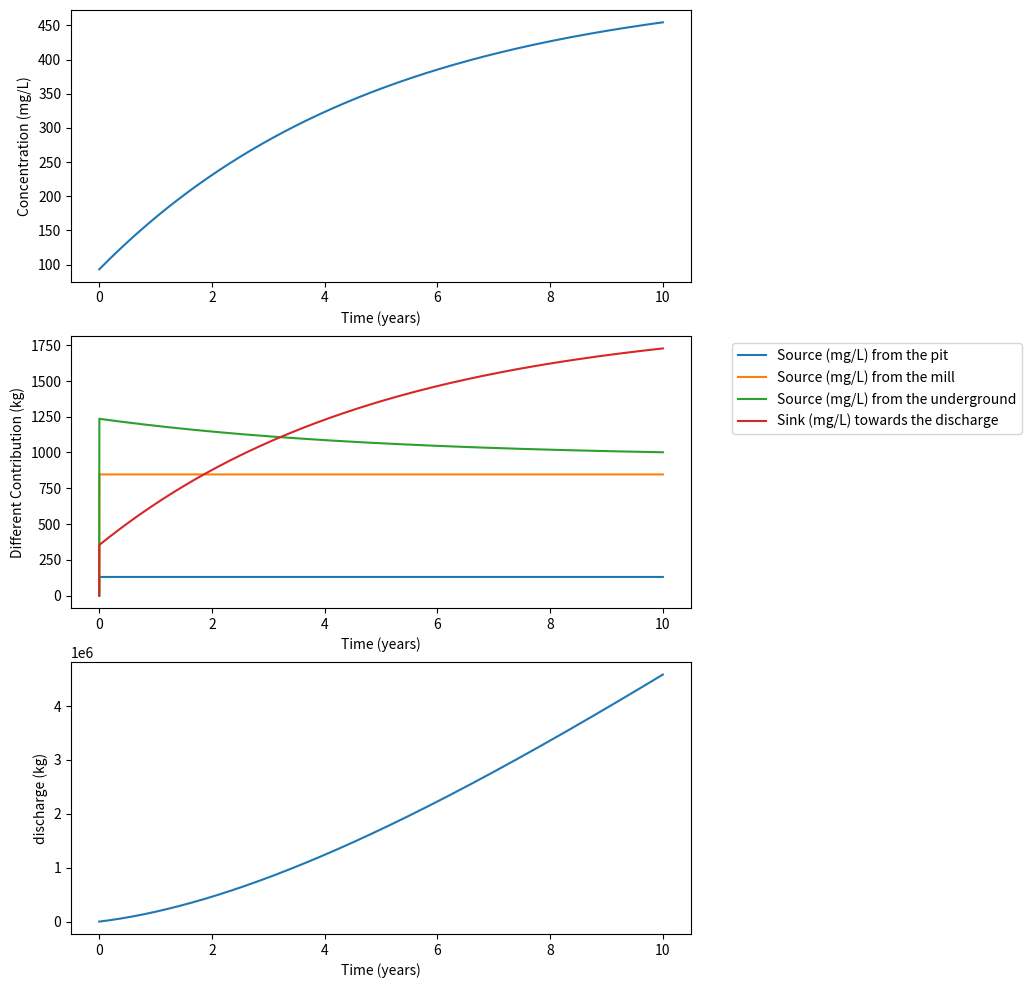
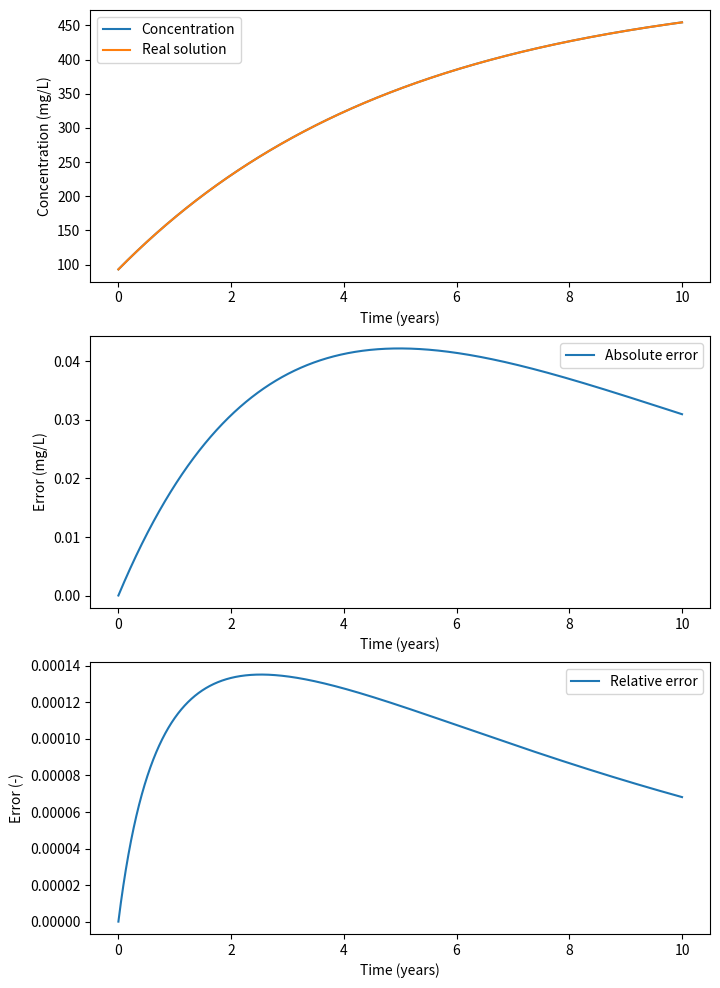
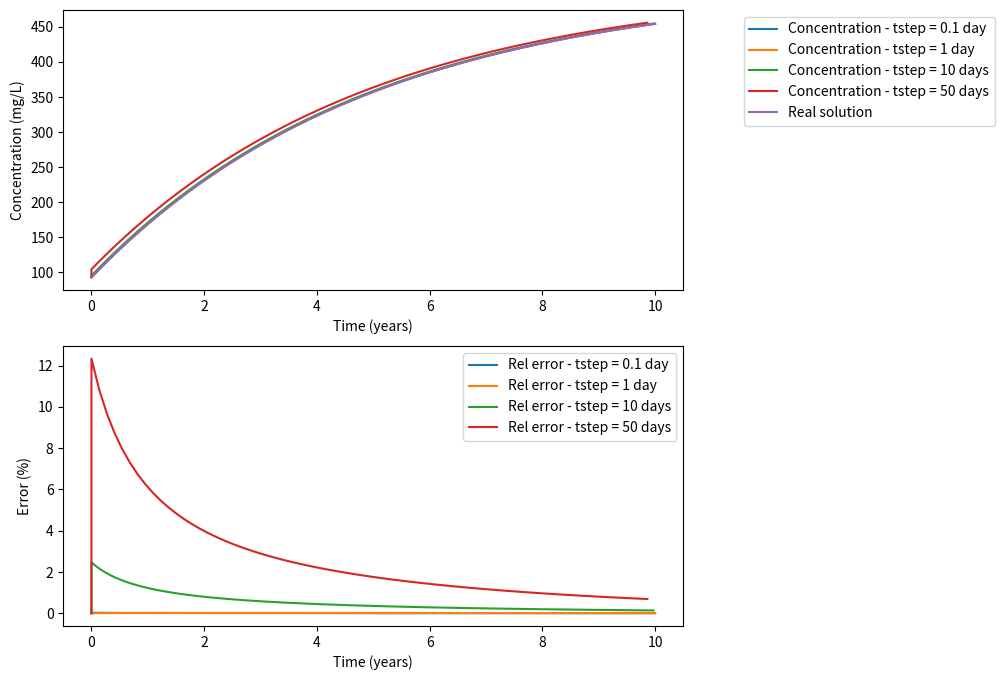

Here is the Python script that generated these plots, in order:
# -*- coding: utf-8 -*-
# ---
# jupyter:
#   celltoolbar: Create Assignment
#   jupytext:
#     metadata_filter:
#       cells:
#         additional: all
#       notebook:
#         additional: all
#     text_representation:
#       extension: .py
#       format_name: percent
#       format_version: '1.2'
#       jupytext_version: 0.8.6
#   kernelspec:
#     display_name: Python 3
#     language: python
#     name: python3
#   language_info:
#     codemirror_mode:
#       name: ipython
#       version: 3
#     file_extension: .py
#     mimetype: text/x-python
#     name: python
#     nbconvert_exporter: python
#     pygments_lexer: ipython3
#     version: 3.6.5
#   toc:
#     base_numbering: 1
#     nav_menu: {}
#     number_sections: true
#     sideBar: true
#     skip_h1_title: false
#     title_cell: Table of Contents
#     title_sidebar: Contents
#     toc_cell: true
#     toc_position: {}
#     toc_section_display: true
#     toc_window_display: true
# ---

# %% [markdown] {"lines_to_next_cell": 0, "toc": true}
# <h1>Table of Contents<span class="tocSkip"></span></h1>
# <div class="toc"><ul class="toc-item"><li><span><a href="#Mixing-calculations" data-toc-modified-id="Mixing-calculations-1"><span class="toc-item-num">1&nbsp;&nbsp;</span>Mixing calculations</a></span><ul class="toc-item"><li><span><a href="#ODEs-and-Euler’s-method**" data-toc-modified-id="ODEs-and-Euler’s-method**-1.1"><span class="toc-item-num">1.1&nbsp;&nbsp;</span>ODEs and Euler’s method**</a></span></li><li><span><a href="#Problem-description-and-conceptual-model" data-toc-modified-id="Problem-description-and-conceptual-model-1.2"><span class="toc-item-num">1.2&nbsp;&nbsp;</span>Problem description and conceptual model</a></span></li><li><span><a href="#Identification-of-sulfate-sources" data-toc-modified-id="Identification-of-sulfate-sources-1.3"><span class="toc-item-num">1.3&nbsp;&nbsp;</span>Identification of sulfate sources</a></span><ul class="toc-item"><li><span><a href="#Parameters" data-toc-modified-id="Parameters-1.3.1"><span class="toc-item-num">1.3.1&nbsp;&nbsp;</span>Parameters</a></span></li></ul></li><li><span><a href="#Evolution-of-the-mass-of-water" data-toc-modified-id="Evolution-of-the-mass-of-water-1.4"><span class="toc-item-num">1.4&nbsp;&nbsp;</span>Evolution of the mass of water</a></span></li><li><span><a href="#Evolution-of-the-mass-of-sulfates" data-toc-modified-id="Evolution-of-the-mass-of-sulfates-1.5"><span class="toc-item-num">1.5&nbsp;&nbsp;</span>Evolution of the mass of sulfates</a></span></li><li><span><a href="#Mass-balance" data-toc-modified-id="Mass-balance-1.6"><span class="toc-item-num">1.6&nbsp;&nbsp;</span>Mass balance</a></span><ul class="toc-item"><li><span><a href="#Associated-ODE" data-toc-modified-id="Associated-ODE-1.6.1"><span class="toc-item-num">1.6.1&nbsp;&nbsp;</span>Associated ODE</a></span></li><li><span><a href="#Analytical-Solution" data-toc-modified-id="Analytical-Solution-1.6.2"><span class="toc-item-num">1.6.2&nbsp;&nbsp;</span>Analytical Solution</a></span></li><li><span><a href="#Error-estimation" data-toc-modified-id="Error-estimation-1.6.3"><span class="toc-item-num">1.6.3&nbsp;&nbsp;</span>Error estimation</a></span></li></ul></li></ul></li><li><span><a href="#Plot-the-errors" data-toc-modified-id="Plot-the-errors-2"><span class="toc-item-num">2&nbsp;&nbsp;</span>Plot the errors</a></span><ul class="toc-item"><li><ul class="toc-item"><li><span><a href="#Influence-of-the-timestep" data-toc-modified-id="Influence-of-the-timestep-2.0.1"><span class="toc-item-num">2.0.1&nbsp;&nbsp;</span>Influence of the timestep</a></span></li></ul></li></ul></li></ul></div>
# %% [markdown] {"lines_to_next_cell": 0}
# # Assignment
#
# ## Objectives and description**
#
# The objective of this assignment is to create a python program that
# computes the concentration of sulfate in time in the water in a tailings
# management facility (TMF) at a mine site.
#
# The goal is to describe the computational approach to the resolution of a typical "0D" problem. In the end, the goal is to understand how the computational approach corresponds to the resolution of an ODE. We will investigate that ODE and study its solutions. That will allow us to compare the accuracy of the numerical solution, because mathematics allowed us to know, in this particular case, the exact solution of a problem.
#
# This assignment is built so that the concepts of the accuracy of a solution are naturally introduced. In the end, you will realize that you will have implemented what is called the forward Euler approach. 
#
# ## Problem description and conceptual model
#
# Sulfate $SO_{4}^{2 -}$ is one of the “major” dissolved constituents in
# most terrestrial waters (the others being sodium, calcium, magnesium,
# bicarbonate and chloride). Sulfate is not poisonous, but much in the
# same way that too much salt makes water undrinkable, too much sulfate
# can be too and is thus an environmental concern.
#
# Furthermore, high sulfate concentrations are usually associated with acidic conditions (think about sulfuric acid producing sulfates). In acidic conditions, heavy metals (which are poisonous) might be released from rock dissolution, ... Therefore, monitoring and predicting the sulfate content in groundwater is an essential environmental concern.
#
# We will go back to the TMF problem, where we want to know and assess the sulfate concentration evolution through time.
#
# ## Identification of sulfate sources
#
# To compute the concentration of sulfate in the TMF water, we need to
# know where it is coming from and going to and use that knowledge to
# develop a conceptual model describing the fate of sulfate in our system. That conceptual model will be translated into a computational model.
#
# The figure below is a conceptual sketch of the main sources and losses
# of sulfate in the TMF water:
#
# ![](figures/tmf_box.png)
#
# 1)  From the pit. To keep the pit dry, water is constantly pumped out of
#     the pit and put into the TMF at a rate $Q_{\text{pit}}$
#     (L/s of water). The pit water has a sulfate concentration of
#     $c_{\text{pit}}$ in mg/L.
#
# 2)  From the mill. The tailings are pumped into the TMF as a slurry of
#     tailings particles (fine, sand-size ground rock) and water. Assume
#     that the water from the mill enters the TMF at a rate of
#     $Q_{\text{mill}}\ $ (L/s of water), with a sulfate
#     concentration of $c_{\text{mill}}$ (mg/L).
#
# 3)  Diffusing from the tailings porewater at the bottom of the TMF into
#     the water column above. Sulfate dissolves from the tailings
#     particles into the adjacent porewater by oxidation of the sulfide
#     minerals in the particles. Because the ratio of rock to water is
#     high in the tailings sediments at the bottom, the porewater sulfate
#     concentration in the tailings, $c_{\text{pore}}$, is always
#     higher than in the water in the TMF. Accordingly, sulfate tends to
#     diffuse into the TMF water from the bottom porewater at a rate
#     proportional to the difference in concentration between the
#     porewater concentration and the concentration in the TMF,
#     $c_{\text{TMF}}.$ That is, the flux of sulfate from the bottom can
#     be written (a positive quantity when sulfate is entering into the
#     TMF):
#
# $j_{\text{pore}} = k\left( c_{\text{pore}} - c_{\text{TMF}} \right)$
#
# where $j_{\text{pore}}\ mg/(s \cdot m^{2})$ is the flux rate of
# sulfate per unit area of the bottom of the TMF and $k$ is the flux
# coefficient with units of $L/(s \cdot m^{2})$ . To compute
# $J_{\text{pore}}$, the total mass flux rate for the whole TMF, with
# units of $\frac{\text{mg}}{s}$, we must multiply the rate per unit
# area $j_{\text{area}}$ by the total area of the TMF bottom
# $A_{\text{bottom}}\ $ in $m^{2}$:
#
# $J_{\text{pore}} = A_{\text{bottom}}{\times j}_{\text{pore}}$
#
# 4)  Leaving via the discharge ditch. Sulfate leaves the TMF with the
#     water that is discharged at a rate $Q_{\text{discharge}}$ (L/s)
#     from the TMF to the environment. SIMPLIFYING ASSUMPTION: if we
#     assume that the water in the TMF is well mixed at all times, then
#     the concentration in the TMF, $c_{\text{TMF}}$ is the same at all
#     points in the TMF, and therefore the water leaving the TMF has that
#     same concentration $c_{\text{TMF}}\ $.
#
# ### Parameters
#
# You will need these parameters for your
# model
#
# | Symbol                   | Symbol Units                | Description                                                  |&nbsp; &nbsp; &nbsp; &nbsp; Value                   |
# | ------------------------ | --------------------- | ------------------------------------------------------------ | ----------------------- |
# | $c_{\text{pit}}$       | $mg/L$              | Concentration of sulfate in pit water (assume constant)      | $50$                  |
# | $Q_{\text{pit}}$       | $L/s$           | Flow rate of water from the pit into TMF (assume constant)   | 30                   |
# | $c_{\text{mill}}$      | $mg/L$              | Concentration of sulfate in mill water (assume constant)     | $700$                 |
# | $Q_{\text{mill}}$      | $L/s$           | Flow rate of water from mill into TMF (assume constant)      | 14                   |
# | $Q_{\text{discharge}}$ | $L/s$           | Flow rate of water from TMF to environment (assume constant) | 44                   |
# | $c_{\text{pore}}$      | $mg/L$              | Concentration of sulfate in porewater at bottom of pond      | 2000                    |
# | $k$                    | $L/(s \cdot m^{2})$ | Flux coefficient from porewater to water column              | $2.5 \times 10^{- 5}$ |
# | $A_{\text{bottom}}$    | $m^{2}$             | Total area of TMF bottom                                     | $3 \times 10^{5}$     |
# | $V_{\text{TMF}}$       | $L$             | Volume of water in TMF at start of simulation                | $8.1 \times 10^{6}$   |
# | $c_{0}$                | $mg/L$              | Concentration of sulfate in TMF water at start of simulation | $93$                  |
#
#
#
# %% [markdown] {"lines_to_next_cell": 0}
# ## Evolution of the mass of water
#
# First, we will check the evolution of the volume of water in the TMF. Let us denote by $V(t)$ the volume of water in the TMF at every time step.
#
# The flux from the pit and the mill are positive source terms for the volume of water, while the discharge is a negative source term (a sink term).
#
# Over a certain time $\Delta t$, the amount of water (in L) which is coming in/out the TMF are denoted $S_{\text{pit}}$, $S_{\text{mill}}$, $S_{\text{dis}}$ and are equal to
#
# \begin{equation}
# \left\lbrace
# \begin{array}{lll}
# S_{\text{pit}} & = &  Q_{\text{pit}} \Delta t \\
# S_{\text{mill}} & = &  Q_{\text{mill}} \Delta t \\
# S_{\text{dis}} & = &  Q_{\text{dis}} \Delta t \\
# \end{array}
# \right.
# \end{equation}
#
# Therefore, the volume $V$ of water in the TMF over the period [$t$;$t+\Delta t]$ is:
#
# \begin{equation}
# \begin{array}{llll}
# & V(t+\Delta t) & = &  V(t) + S_{\text{pit}} + S_{\text{mill}} - S_{\text{dis}} \\
# \Longleftrightarrow & V(t+\Delta t) & = &  Q_{\text{pit}} \Delta t + Q_{\text{mill}} \Delta t - Q_{\text{dis}} \Delta t \\
# \Longleftrightarrow & \frac{V(t+\Delta t)-V(t)}{\Delta t} & = &  Q_{\text{pit}}  + Q_{\text{mill}}  - Q_{\text{dis}}  \\
# \end{array}
# \end{equation}
#
# How does the volume of water change with time?
#
#
# %%
from numpy.testing import assert_almost_equal

# %% {"nbgrader": {"schema_version": 1, "solution": true, "grade": true, "locked": false, "grade_id": "cell-a09bbce77de223da", "points": 1}}
Q_pit = 30
Q_mill = 14
Q_dis = 44
###BEGIN SOLUTION
Q_pit+Q_mill-Q_dis
###END SOLUTION

# %% [markdown]
# Considering the values given, we have:
#
# \begin{equation}
# \frac{V(t+\Delta t)-V(t)}{\Delta t} = 30 + 14 - 44 = 0 \Longleftrightarrow V(t) = V_0
# \end{equation}
#
# Indicating that the volume of water is constant through time!
#
# Let's assigne a variable whose value is the volume of water in the TMF:

# %% {"lines_to_next_cell": 2, "nbgrader": {"schema_version": 1, "solution": true, "grade": false, "locked": false, "grade_id": "cell-113d07a78f5dd226"}}
V0 = 0
#  Change the value of V0 to match the given data

###BEGIN SOLUTION
V0 = 8.1e9  # volume of water in L
###END SOLUTION


# %% {"nbgrader": {"schema_version": 1, "solution": false, "grade": true, "locked": true, "points": 1, "grade_id": "cell-ebe77652bfd42a8e"}}
assert_almost_equal(V0,8.1e9,decimal=1)

# %% [markdown]
# ## Evolution of the mass of sulfates
#
# We have 4 main processes impacting the quantity of sulfates in the TMF. We will compute the evolution of this mass over time. First, initialize the required variable (initial mass, and the different input parameters).
#
#
#

# %% {"lines_to_next_cell": 2}
c0 = 93  # initial concentration

c_pit = 50
c_pore = 2000
c_mill = 700

k = 2.5e-5
Area = 3e5


# %% [markdown]
# What is the initial mass of sulfates? (in mg)

# %% {"nbgrader": {"schema_version": 1, "solution": true, "grade": false, "locked": false, "grade_id": "cell-2372ba7e97931ee6"}}
m0 = 0
# Change the value of m0 so that it corresponds to the initial mass (in mg) of sulfates in the TMF.
###BEGIN SOLUTION
m0 = c0 * V0
###END SOLUTION

# %% {"nbgrader": {"schema_version": 1, "solution": false, "grade": true, "locked": true, "points": 1, "grade_id": "cell-bf5d8ad9924f2552"}}
assert_almost_equal(m0,7.533e11,decimal=1)

# %% [markdown]
# 1. Advective flux from the pit and the mill
#
# We have a source of sulfates from the pit. Over a certain time $\Delta t$, the volume of water coming from the pit is $S_{\text{pit}} = Q_{\text{pit}} \Delta t$. This volume of water has a sulfate concentration corresponding to the pit concentration. So, the total mass of sulfate from the pit which arrived in the pit over the same period, $M_{\text{pit}}$ is simply:
# \begin{equation}
# M_{\text{pit}} = S_{\text{pit}}  c_{\text{pit}} = Q_{\text{pit}}  c_{\text{pit}} \Delta t
# \end{equation}
#
# You can always check the units:
# \begin{equation}
# \overbrace{M_{\text{pit}}}^{mg} = \overbrace{Q_{\text{pit}}}^{L/s}  \, \overbrace{c_{\text{pit}}}^{mg/L} \, \overbrace{\Delta t}^{s}
# \end{equation}
#
#
# Compute the mass of sulfates after 1 day if the pit is the only source of sulfate. Create a variable S_pit corresponding to the mass (mg) of sulfates brought by the pit in one day.
#
#

# %% {"nbgrader": {"schema_version": 1, "solution": true, "grade": false, "locked": false, "grade_id": "cell-be9d32b64825de70"}}
dt = 1  # day
Seconds_in_a_day = 24 * 3600
S_pit = 0

###BEGIN SOLUTION
S_pit = Q_pit * c_pit * dt * Seconds_in_a_day
###END SOLUTION

# %% {"nbgrader": {"schema_version": 1, "solution": false, "grade": true, "locked": true, "points": 1, "grade_id": "cell-b0f765e9007b556b"}}
assert_almost_equal(S_pit,129600000,decimal=1)

# %% [markdown]
# 2. Advective flux from the mill
#
# If we only consider the mill as a sulfate source, how will the mass of sulfates evolve in one day. Assign this value in variable named S_mill (in mg).
#
#

# %% {"nbgrader": {"schema_version": 1, "solution": true, "grade": false, "locked": false, "grade_id": "cell-fc68eb0af7e61cfa"}}
S_mill = 0
###BEGIN SOLUTION
S_mill = Q_mill * c_mill * dt * Seconds_in_a_day
###END SOLUTION

# %% {"nbgrader": {"schema_version": 1, "solution": false, "grade": true, "locked": true, "grade_id": "cell-7584745de7a3187e", "points": 1}}
#assert that S_mill = 846720000
assert_almost_equal(S_mill,846720000,decimal=1)

# %% [markdown]
# 3. Discharge flux from the TMF
#
# The same development can be performed for the discharge of water. The volume of water leaving the TMF over a certain period $\Delta t$ is $S_{\text{dis}} = Q_{\text{dis}} \Delta t$. The concentration of sulfates in this volume corresponds to the concentration of sulfates in the TMF $c_{\text{TMF}}$, so that we can write:
#
# \begin{equation}
# M_{\text{dis}} = Q_{\text{dis}}  c_{\text{TMF}} \Delta t
# \end{equation}
#
# How will the discharge change the mass of sulfates over one day? Create a variable called S_dis which stores that value (in mg).
#

# %% {"nbgrader": {"schema_version": 1, "solution": true, "grade": false, "locked": false, "grade_id": "cell-43706ee6c2fba2a1"}}
S_dis = 0
###BEGIN SOLUTION
S_dis = Q_dis * c0 * dt * Seconds_in_a_day
###END SOLUTION

# %% {"nbgrader": {"schema_version": 1, "solution": false, "grade": true, "locked": true, "points": 1, "grade_id": "cell-e29825a21bf3f2e8"}}

assert_almost_equal(S_dis,353548800,decimal=1)

# %% [markdown]
# 4. First order mass transfer
#
# The mass flux was written as:
# \begin{equation}
# J_{\text{pore}} = \overbrace{A_{\text{bottom}}}^{m^2} \overbrace{k}^{L . s^{-1} . m^{-2}}  \left( \overbrace{c_{\text{pore}} - c_{\text{TMF}}}^{mg . L^{-1}} \right)
# \end{equation}
# which is in the units of mg/s. If this flux is constant over time, the added mass of sulfates over a certain time $\Delta t$ corresponds to the latter quantity multiplied by the the quantity $J_{\text{pore}}$ multiplied by $\Delta t$:
#
# \begin{equation}
# M_{\text{pore}} = A_{\text{bottom}} k \left( c_{\text{pore}} - c_{\text{TMF}}  \right) \Delta t
# \end{equation}
#
# How will this mass transfer impact the mass of sulfate? Create a variable S_pore which stores the value (in mg) of the sulfate brought by this first order mass transfer.
#

# %% {"nbgrader": {"schema_version": 1, "solution": true, "grade": false, "locked": false, "grade_id": "cell-9bff3ecfa902f301"}}
S_pore = 0
###BEGIN SOLUTION
S_pore = Area * k * (c_pore - c0) * dt * Seconds_in_a_day
###END SOLUTION

# %% {"nbgrader": {"schema_version": 1, "solution": false, "grade": true, "locked": true, "points": 1, "grade_id": "cell-c83065e1b82a3abe"}}
#ASSERT THAT S_PORE = 1235736000.0
assert_almost_equal(S_pore,1235736000,decimal=1)

# %% [markdown]
# Now, compute the total evolution of the mass of sulfates after one day, and print its value and how it has changed. Store that value (in mg) in a variable called m1.
#

# %% {"nbgrader": {"schema_version": 1, "solution": true, "grade": false, "locked": false, "grade_id": "cell-6077ebff299ad1b0"}}
m1 = 0
###BEGIN SOLUTION
m1 = m0 + S_pore + S_pit + S_mill - S_dis
###END SOLUTION

# %% {"nbgrader": {"schema_version": 1, "solution": false, "grade": true, "locked": true, "points": 1, "grade_id": "cell-7af99e25848e170f"}}
#assert that m1=7.5516e11
assert_almost_equal(m1,755158507200,decimal=1)

# %% [markdown]
# This is the mass after 1 day (in mg). What is the concentration after one day? Store that value in a variable called c1 (in mg/L).

# %% {"nbgrader": {"schema_version": 1, "solution": true, "grade": false, "locked": false, "grade_id": "cell-eed606a5f5b25f6f"}}
c1 = 0
###BEGIN SOLUTION
c1 = m1 / V0
###END SOLUTION

# %% {"nbgrader": {"schema_version": 1, "solution": false, "grade": true, "locked": true, "points": 1, "grade_id": "cell-bb3d1f8b92cdfc0c"}}
#assert that c1=93.2294453333
assert_almost_equal(c1,93.2294453333,decimal=3)

# %% [markdown]
# We can see that concentration has increased by only 0.2%.
#
# We have computed the evolution of the mass of sulfates in the TMF after one day. How would you do that after another day?
#
# We will use a loop to do that calculation, to compute the evolution of the concentration over a large period of time (10 years, for example), using daily timesteps again. 
#
# At the end, we want to plot the evolution of the concentration, so we have to store its values in an array, whose size corresponds to the amount of timesteps required. 
#
# Using daily timesteps, what size would that array need to be if we want to monitor the concentration for 10 years. That size is an integer called n.
#
#

# %% {"nbgrader": {"schema_version": 1, "solution": true, "grade": false, "locked": false, "grade_id": "cell-1fd7b979fdedb3f6"}}
Tf = 10 #years

### BEGIN SOLUTION
n = int(1+365*Tf/dt)
### END SOLUTION

# %% {"nbgrader": {"schema_version": 1, "solution": false, "grade": true, "locked": true, "points": 1, "grade_id": "cell-7a3c87c2eac1fad5"}}
# Assert that n = 3651
assert_almost_equal(n,3651,decimal=1)

# %%
import matplotlib.pyplot as plt
import numpy as np

# Let us assign some arrays to describe our problem
m = np.zeros(n, float) # represents the mass of sulfates (mg) at each time
c = np.zeros(n, float) # represents the concentration of sultates (mg/L) at each time
Spit = np.zeros(n, float) # represents at each time, the amount of sulfates (in kg) brought by the pit
Smill = np.zeros(n, float) # represents at each time, the amount of sulfates (in kg) brought by the mill
Sdis = np.zeros(n, float) # represents at each time, the amount of sulfates (in kg) discharged
Spore = np.zeros(n, float) # represents at each time, the amount of sulfates (in kg) brought by the tailing
time = np.zeros(n, float) # represents the time at each timestep
discharge = np.zeros(n, float) # represents the cumulative discharge of sulfates (in kg)

# %% [markdown]
# First, we initialize the initial mass and concentrations.
#

# %% {"lines_to_next_cell": 2}
m[0] = m0
c[0] = c0


# %% [markdown]
# Then, we need to compute these terms at every timesteps, by looping over the different times
#

# %% {"lines_to_next_cell": 2, "nbgrader": {"schema_version": 1, "solution": true, "grade": true, "locked": false, "points": 5, "grade_id": "cell-02c577db8f512061"}}
###BEGIN SOLUTION
for i in range(n - 1):
    S_pit = Q_pit * c_pit
    S_mill = Q_mill * c_mill
    S_dis = Q_dis * c[i]
    S_pore = Area * k * (c_pore - c[i])
    
    Spit[i + 1] = S_pit * dt  * Seconds_in_a_day/ 1e6
    Smill[i + 1] = S_mill * dt  * Seconds_in_a_day/ 1e6
    Sdis[i + 1] = S_dis * dt  * Seconds_in_a_day/ 1e6
    Spore[i + 1] = S_pore * dt  * Seconds_in_a_day/ 1e6

    m[i + 1] = m[i] + (S_pore + S_pit + S_mill - S_dis) * dt  * Seconds_in_a_day
    discharge[i + 1] = discharge[i]  + S_dis * dt  * Seconds_in_a_day / 1e6
    c[i + 1] = m[i + 1] / V0
    time[i + 1] = (i+1) / 365  # time in years
###END SOLUTION


# %% {"nbgrader": {"schema_version": 1, "solution": false, "grade": true, "locked": true, "points": 5, "grade_id": "cell-b329fb3c5008055f"}}
assert_almost_equal(c[n-1],454.46947737053875,decimal=0)
### CHECK THAT THE LAST VALUE OF c is between 500-520 mg/L
### CHECK that last discharge value is around m(n-1) is between  4.4e6 and 4.6e6

# %% {"nbgrader": {"schema_version": 1, "solution": false, "grade": true, "locked": true, "points": 0, "grade_id": "cell-e9da3dd3143069f1"}}
assert_almost_equal(discharge[n-1],4.584599422624083e+06,decimal=1)

# %% [markdown]
# The calculation is now performed, let us look at the results using matplotlib.
# Design 3 vertically stacked plots
# 1. The first should show the evolution of the concentration over time
# 2. The second should show the relative importance of the different sources/sinks
# 3. The third should show the cumulative discharge (in kg) of sulfates

# %% {"nbgrader": {"schema_version": 1, "solution": true, "grade": true, "locked": false, "points": 5, "grade_id": "cell-46d08bddb2fe7b38"}}
# call a figure with two plots, vertically stacked, sharing x(time) axis

fig, (ax1, ax2, ax3) = plt.subplots(3, 1, figsize=(8, 12))

# First plot is the evolution of concentration

ax1.plot(time, c, label="Concentration")
ax1.set(xlabel="Time (years)", ylabel="Concentration (mg/L)")


# Second plot is the relative contribution to the concentration

ax2.plot(time, Spit, label="Source (mg/L) from the pit")
ax2.plot(time, Smill, label="Source (mg/L) from the mill")
ax2.plot(time, Spore, label="Source (mg/L) from the underground")
ax2.plot(time, Sdis, label="Sink (mg/L) towards the discharge")
ax2.set(xlabel="Time (years)", ylabel="Different Contribution (kg)")
ax2.legend(loc="upper center", bbox_to_anchor=(1.3, 1))

ax3.plot(time, discharge, label="Discharge")
ax3.set(xlabel="Time (years)", ylabel="discharge (kg)")

# %% [markdown]
#
# ## Mass balance
#
# ### Associated ODE
#
# We can (and you will!) show that this problem can be described by a linear non-homogeneous 1st order ODE. We can (and you will) verify that the solution to this ODE is given by:
#
# \begin{equation}
# c_{\text{TMF}}(t) = \frac{Q}{\lambda} + A \mathrm{exp}(-\lambda t)
# \end{equation}
#
# where
# \begin{equation}
# \left\lbrace
# \begin{array}{lll}
# Q & = & \frac{Q_{\text{pit}}c_{\text{pit}} + Q_{\text{mill}}c_{\text{mill}}+ A_{\text{bottom}}kc_{\text{p}}}{V_0} \\ 
# \lambda & = & \frac{A_{\text{bottom}}k+Q_{\text{dis}}}{V_0} 
# \end{array}
# \right.
# \end{equation}
#
# Find the value of A so that the initial condition is satisfied.
#

# %% {"lines_to_next_cell": 2, "nbgrader": {"schema_version": 1, "solution": false, "grade": true, "locked": true, "points": 0, "grade_id": "cell-6f7dd8352a1c8c86"}}
A = 0
# Assign A to its real value so that the previous solution matches the initial ccondition of the problem
###BEGIN SOLUTION
c_inf = (Q_pit * c_pit + Q_mill * c_mill + Area * k * c_pore) / (Q_dis + Area * k)
A = c0 - c_inf
###END SOLUTION


# %% {"nbgrader": {"schema_version": 1, "solution": false, "grade": true, "locked": true, "points": 2, "grade_id": "cell-0093877e19c5c0c6"}}
#check that A is between -417 and -418
assert_almost_equal(A,-417.6796,decimal=0)

# %% [markdown] {"lines_to_next_cell": 2}
# Again, we want a triple vertical plots (with time as x-axis).
# 1. The first plot shows the computed solution vs the analytical solution
# 2. The second plot shows the absolute error (computed_solution - real solution)
# 3. The third plot shows the relative error (computed_solution-real_solution)/real_solution
#
# To do that, you need to compute the real solution and store it in an array. You also have to compute the error and relative error. The next cell should contain the analytical calculation of the real solution and every plot material.


# %% {"nbgrader": {"schema_version": 1, "solution": true, "grade": true, "locked": false, "points": 5, "grade_id": "cell-7566713fe04d3d02"}}
###BEGIN SOLUTION
c_real = np.zeros(n, float)
error = np.zeros(n, float)
rel_error = np.zeros(n, float)
rel_error[0] = 0
error[0] = 0
c_real[0] = c0
lam = (Area * k + Q_dis) / V0
for i in range(n - 1):
    c_real[i + 1] = c_inf + (c0 - c_inf) * np.exp(-lam * time[i + 1] * 24 * 3600 * 365)
    error[i + 1] = c[i + 1] - c_real[i + 1]
    rel_error[i + 1] = (c[i + 1] - c_real[i + 1]) / c_real[i + 1]

fig, (ax1, ax2, ax3) = plt.subplots(3, 1, figsize=(8, 12))

# First plot is the evolution of concentration

ax1.plot(time, c, label="Concentration")
ax1.plot(time, c_real, label="Real solution")
ax1.set(xlabel="Time (years)", ylabel="Concentration (mg/L)")
ax1.legend()

# Second plot is the evolution of the error

ax2.plot(time, error, label="Absolute error")
ax2.set(xlabel="Time (years)", ylabel="Error (mg/L)")
ax2.legend()

# Third plot is the relative error
ax3.plot(time, rel_error, label="Relative error")
ax3.set(xlabel="Time (years)", ylabel="Error (-)")
ax3.legend()

###END SOLUTION

# %% [markdown]
# ### Influence of the timestep
#
# The error is arising from the timestepping approach we have used. During one timestep, we have computed the discharge flux and the source-term from the "pore" as if the concentration $c_{\text{TMF}}$ was constant through the timestep. This is actually not true. So, the bigger the timesteps, the bigger the error.
#
# Try the same methods used above for different timesteps (0.1 day, 1 day, 10 days, 50 days) and compare each of these solutions to the real solution and comment on the error.

# %% {"lines_to_next_cell": 2, "nbgrader": {"schema_version": 1, "solution": true, "grade": true, "locked": false, "points": 5, "grade_id": "cell-2fec890573e90a1b"}}
###BEGIN SOLUTION
# First timestep = 0.1 day
n = 1 + 10 * 365 * Tf
dt = 0.1 * Seconds_in_a_day
m1 = np.zeros(n, float)
c1 = np.zeros(n, float)
time1 = np.zeros(n, float)
error1 = np.zeros(n, float)
m1[0] = m0
c1[0] = c0

for i in range(n - 1):
    S_pit = Q_pit * c_pit
    S_mill = Q_mill * c_mill
    S_dis = Q_dis * c1[i]
    S_pore = Area * k * (c_pore - c1[i])

    m1[i + 1] = m1[i] + (S_pore + S_pit + S_mill - S_dis) * dt
    c1[i + 1] = m1[i + 1] / V0
    time1[i + 1] = i * 0.1 / 365  # time in years
    c_real_t = c_inf + (c0 - c_inf) * np.exp(-lam * time1[i + 1] * 24 * 3600 * 365)
    error1[i + 1] = (c1[i + 1] - c_real_t) / c_real_t

## Second timestep = 10 day
n = 1 + int(365 / 10 * Tf)
dt = 10 * Seconds_in_a_day
m2 = np.zeros(n, float)
c2 = np.zeros(n, float)
error2 = np.zeros(n, float)
time2 = np.zeros(n, float)
m2[0] = m0
c2[0] = c0

for i in range(n - 1):
    S_pit = Q_pit * c_pit
    S_mill = Q_mill * c_mill
    S_dis = Q_dis * c2[i]
    S_pore = Area * k * (c_pore - c2[i])

    m2[i + 1] = m2[i] + (S_pore + S_pit + S_mill - S_dis) * dt
    c2[i + 1] = m2[i + 1] / V0
    time2[i + 1] = i * 10 / 365  # time in years
    c_real_t = c_inf + (c0 - c_inf) * np.exp(-lam * time2[i + 1] * 24 * 3600 * 365)
    error2[i + 1] = (c2[i + 1] - c_real_t) / c_real_t

## Third timestep = 50 day
n = 1+int(365 / 50 * Tf)
dt = 50 * Seconds_in_a_day
m3 = np.zeros(n, float)
c3 = np.zeros(n, float)
time3 = np.zeros(n, float)
error3 = np.zeros(n, float)
m3[0] = m0
c3[0] = c0

for i in range(n - 1):
    S_pit = Q_pit * c_pit
    S_mill = Q_mill * c_mill
    S_dis = Q_dis * c3[i]
    S_pore = Area * k * (c_pore - c3[i])

    m3[i + 1] = m3[i] + (S_pore + S_pit + S_mill - S_dis) * dt
    c3[i + 1] = m3[i + 1] / V0
    time3[i + 1] = i * 50 / 365  # time in years
    c_real_t = c_inf + (c0 - c_inf) * np.exp(-lam * time3[i + 1] * 24 * 3600 * 365)
    error3[i + 1] = (c3[i + 1] - c_real_t) / c_real_t

## Plot the different

fig, (ax1, ax2) = plt.subplots(2, 1, figsize=(8, 8))

# First plot is the evolution of concentration

ax1.plot(time1, c1, label="Concentration - tstep = 0.1 day")
ax1.plot(time, c, label="Concentration - tstep = 1 day")
ax1.plot(time2, c2, label="Concentration - tstep = 10 days")
ax1.plot(time3, c3, label="Concentration - tstep = 50 days")
ax1.plot(time, c_real, label="Real solution")
ax1.set(xlabel="Time (years)", ylabel="Concentration (mg/L)")
ax1.legend(loc="upper center", bbox_to_anchor=(1.3, 1))

# Second plot is the evolution of the error

ax2.plot(time1, 100 * error1, label="Rel error - tstep = 0.1 day")
ax2.plot(time, 100 * rel_error, label="Rel error - tstep = 1 day")
ax2.plot(time2, 100 * error2, label="Rel error - tstep = 10 days")
ax2.plot(time3, 100 * error3, label="Rel error - tstep = 50 days")
ax2.set(xlabel="Time (years)", ylabel="Error (%)")
ax2.legend()

###END SOLUTION


# %% [markdown] {"lines_to_next_cell": 2, "trusted": false}
# How would you change the method if the volume of water was not constant? 


# %% {"lines_to_next_cell": 2, "nbgrader": {"schema_version": 1, "solution": true, "grade": true, "locked": false, "points": 3, "grade_id": "cell-1b62e4a53dbbbe2c"}}
# I WANT THEM TO SAY THAT AFTER EACH TIMESTEP, THEY WOULD HAVE TO COMPUTE V, 
# the volume of water, and use that value to divide the mass to obtain the concentration. 
# But we might not have an analytical solution then!


# %% {"lines_to_next_cell": 2}


